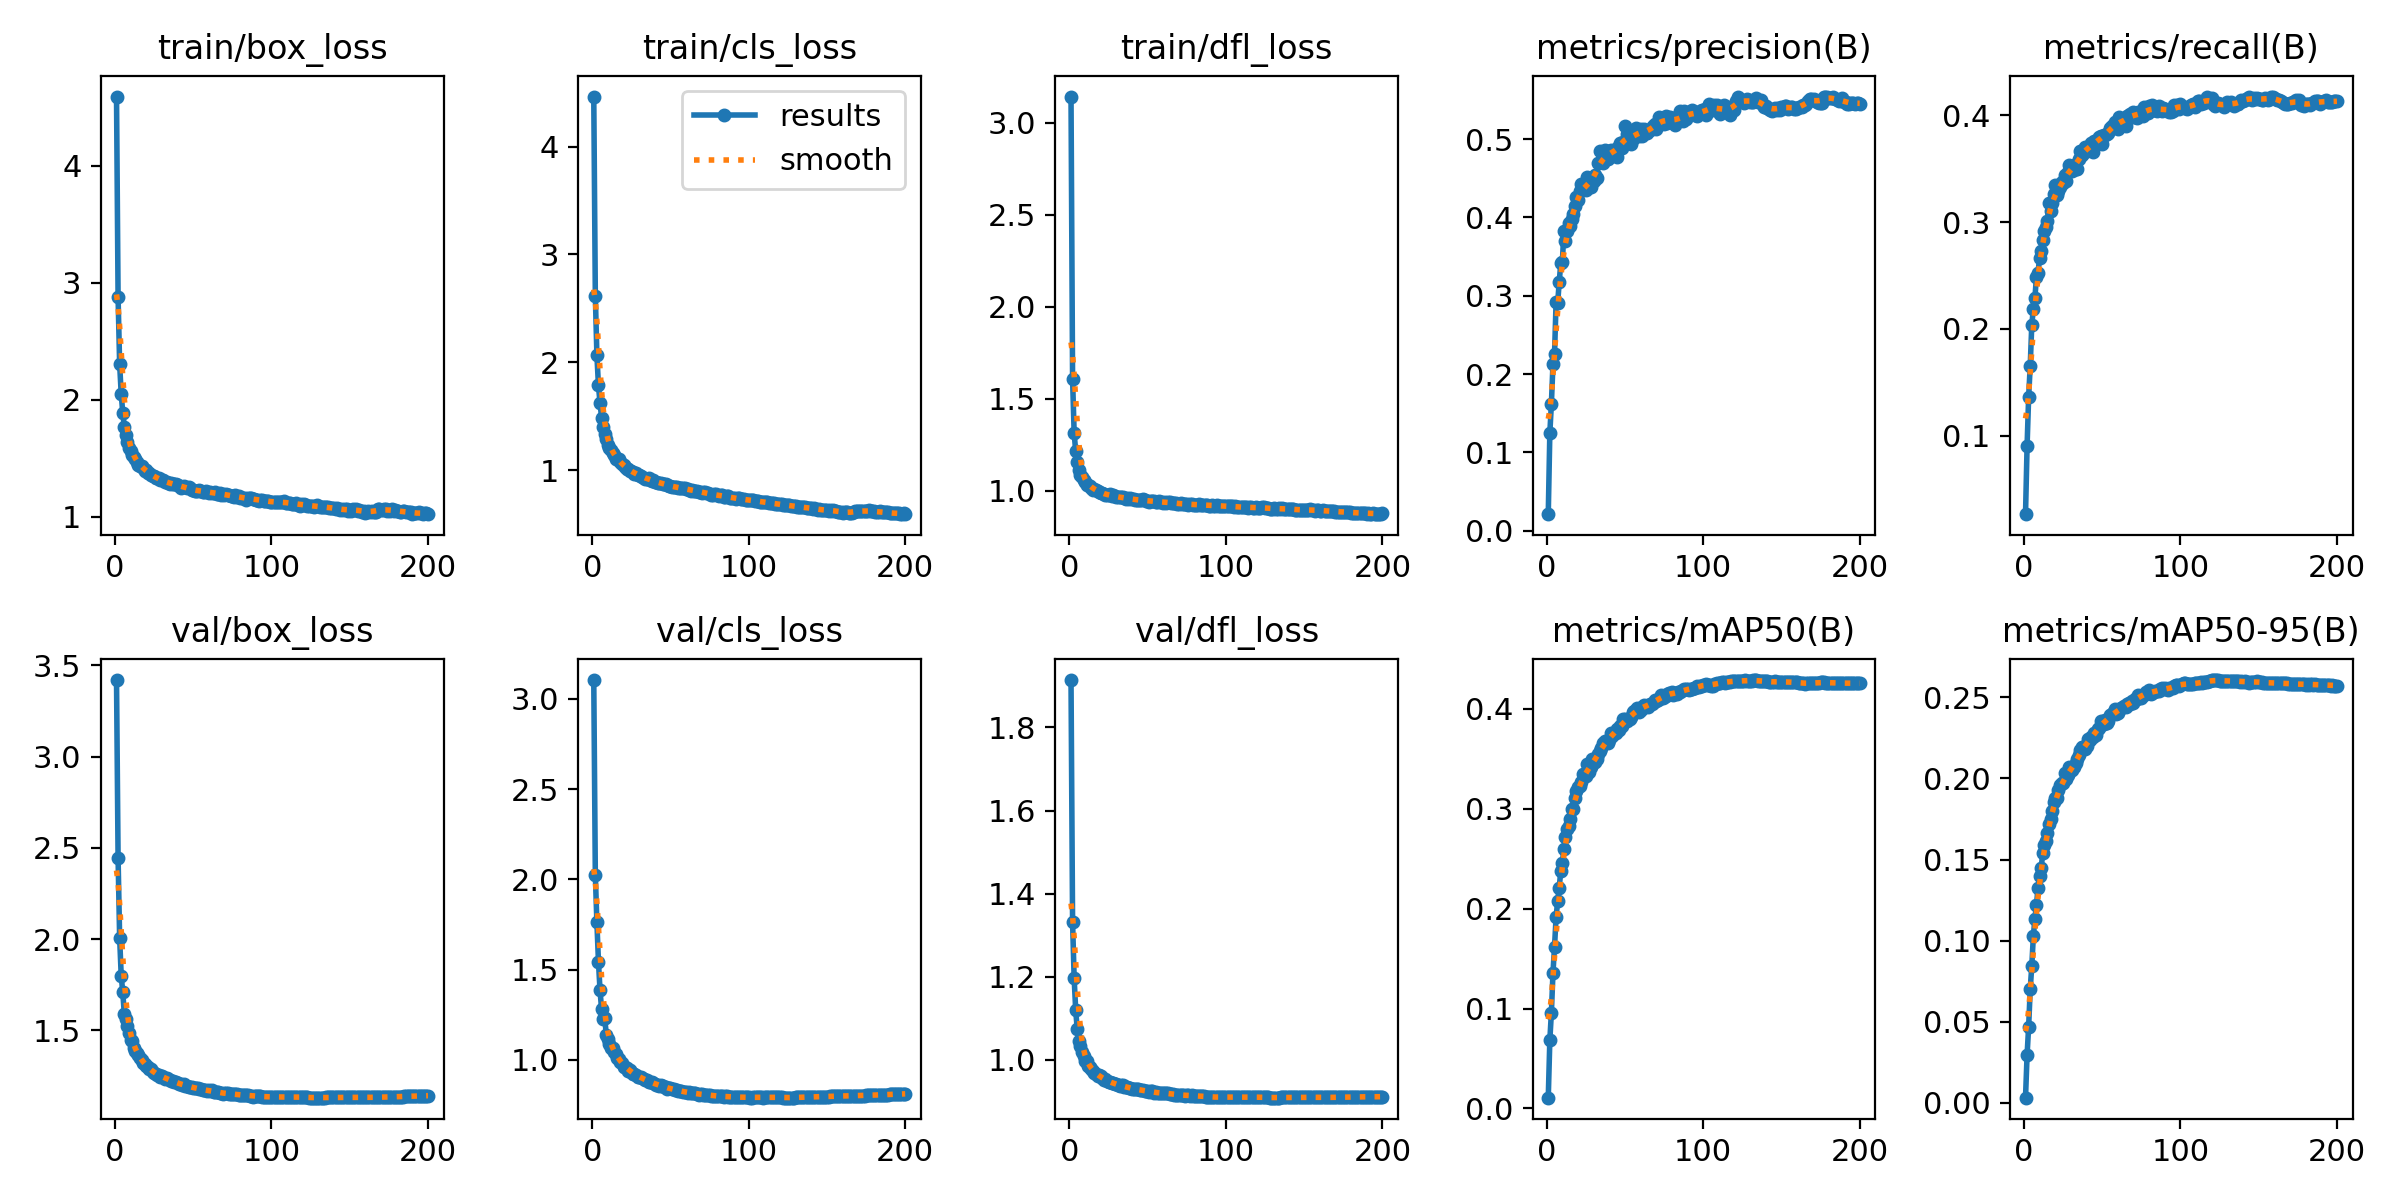

The table this chart was drawn from, first rows:
epoch, time, train/box_loss, train/cls_loss, train/dfl_loss, metrics/precision(B), metrics/recall(B), metrics/mAP50(B), metrics/mAP50-95(B), val/box_loss, val/cls_loss, val/dfl_loss, lr/pg0, lr/pg1, lr/pg2
1, 51.66, 4.593, 4.465, 3.142, 0.02096, 0.02655, 0.01068, 0.00314, 3.419, 3.104, 1.914, 0.07007, 0.003325, 0.003325
2, 98.46, 2.878, 2.618, 1.607, 0.1245, 0.09034, 0.06823, 0.02941, 2.445, 2.023, 1.331, 0.04004, 0.006625, 0.006625
3, 143.4, 2.304, 2.066, 1.313, 0.1623, 0.1364, 0.09599, 0.04693, 2.007, 1.761, 1.197, 0.009975, 0.009893, 0.009893
4, 188, 2.05, 1.785, 1.213, 0.2124, 0.1653, 0.1354, 0.06992, 1.799, 1.544, 1.119, 0.009851, 0.009851, 0.009851
5, 232.6, 1.886, 1.623, 1.154, 0.2253, 0.2038, 0.1618, 0.08436, 1.708, 1.385, 1.073, 0.009802, 0.009802, 0.009802
6, 276.9, 1.77, 1.486, 1.112, 0.2917, 0.2187, 0.1915, 0.1027, 1.588, 1.28, 1.045, 0.009753, 0.009753, 0.009753
7, 321.1, 1.698, 1.402, 1.087, 0.2903, 0.229, 0.2075, 0.1136, 1.562, 1.228, 1.034, 0.009703, 0.009703, 0.009703
8, 366.2, 1.64, 1.337, 1.073, 0.3177, 0.249, 0.221, 0.1222, 1.523, 1.232, 1.02, 0.009654, 0.009654, 0.009654
9, 411, 1.59, 1.288, 1.057, 0.3415, 0.2528, 0.238, 0.1326, 1.486, 1.14, 1.009, 0.009604, 0.009604, 0.009604
10, 458.6, 1.559, 1.23, 1.046, 0.3425, 0.2666, 0.2462, 0.1396, 1.447, 1.113, 0.9981, 0.009555, 0.009555, 0.009555
11, 506.4, 1.528, 1.207, 1.033, 0.3832, 0.2725, 0.26, 0.1445, 1.442, 1.089, 0.9964, 0.009505, 0.009505, 0.009505
12, 553.1, 1.507, 1.191, 1.032, 0.37, 0.2835, 0.2715, 0.1542, 1.403, 1.064, 0.9854, 0.009456, 0.009456, 0.009456
13, 598.2, 1.491, 1.161, 1.025, 0.3821, 0.2922, 0.2801, 0.1591, 1.387, 1.066, 0.9833, 0.009406, 0.009406, 0.009406
14, 642.9, 1.468, 1.138, 1.017, 0.3929, 0.2954, 0.283, 0.1617, 1.374, 1.042, 0.9789, 0.009357, 0.009357, 0.009357
15, 688, 1.444, 1.107, 1.004, 0.3896, 0.3007, 0.2897, 0.1662, 1.363, 1.033, 0.9735, 0.009307, 0.009307, 0.009307
16, 732.4, 1.433, 1.102, 1.008, 0.3976, 0.318, 0.3001, 0.1721, 1.347, 1.01, 0.9695, 0.009258, 0.009258, 0.009258
17, 777.4, 1.437, 1.1, 1.004, 0.4048, 0.3107, 0.2999, 0.1749, 1.335, 1.007, 0.965, 0.009208, 0.009208, 0.009208
18, 822.8, 1.417, 1.071, 0.9987, 0.415, 0.3183, 0.3104, 0.18, 1.32, 0.9879, 0.9602, 0.009158, 0.009158, 0.009158
19, 866.5, 1.393, 1.054, 0.9945, 0.4266, 0.326, 0.3183, 0.1854, 1.317, 0.9822, 0.9636, 0.009109, 0.009109, 0.009109
20, 913.4, 1.396, 1.046, 0.9892, 0.4229, 0.3351, 0.3219, 0.1877, 1.305, 0.9613, 0.9602, 0.009059, 0.009059, 0.009059
21, 962.9, 1.377, 1.03, 0.9851, 0.4333, 0.3253, 0.3229, 0.1882, 1.3, 0.9617, 0.957, 0.00901, 0.00901, 0.00901
22, 1012, 1.372, 1.013, 0.9814, 0.4431, 0.3289, 0.3265, 0.1926, 1.287, 0.9561, 0.9524, 0.00896, 0.00896, 0.00896
23, 1057, 1.359, 1.011, 0.976, 0.4363, 0.3325, 0.3348, 0.1959, 1.287, 0.9398, 0.9533, 0.008911, 0.008911, 0.008911
24, 1102, 1.347, 0.9897, 0.9775, 0.4361, 0.3375, 0.3342, 0.1973, 1.27, 0.9439, 0.9498, 0.008861, 0.008861, 0.008861
25, 1147, 1.348, 0.9902, 0.9757, 0.4348, 0.3362, 0.3325, 0.197, 1.266, 0.9348, 0.9459, 0.008812, 0.008812, 0.008812
26, 1191, 1.331, 0.9816, 0.9803, 0.4522, 0.3441, 0.3447, 0.2035, 1.262, 0.9233, 0.9471, 0.008762, 0.008762, 0.008762
27, 1235, 1.329, 0.9683, 0.9721, 0.4425, 0.3389, 0.3364, 0.1996, 1.257, 0.9203, 0.945, 0.008713, 0.008713, 0.008713
28, 1280, 1.33, 0.974, 0.9744, 0.4392, 0.3474, 0.3416, 0.2019, 1.257, 0.9175, 0.9443, 0.008663, 0.008663, 0.008663
29, 1323, 1.314, 0.956, 0.9691, 0.4479, 0.3535, 0.3498, 0.2074, 1.247, 0.9055, 0.9414, 0.008614, 0.008614, 0.008614
30, 1366, 1.314, 0.9554, 0.9654, 0.446, 0.351, 0.3474, 0.205, 1.251, 0.9051, 0.9427, 0.008564, 0.008564, 0.008564
31, 1410, 1.31, 0.9449, 0.9642, 0.454, 0.3476, 0.3472, 0.2053, 1.243, 0.9027, 0.9403, 0.008515, 0.008515, 0.008515
32, 1455, 1.3, 0.9351, 0.9631, 0.4507, 0.3532, 0.3496, 0.2068, 1.235, 0.8969, 0.9379, 0.008466, 0.008466, 0.008466
33, 1499, 1.293, 0.9308, 0.9651, 0.4696, 0.35, 0.3548, 0.2096, 1.236, 0.8961, 0.9388, 0.008416, 0.008416, 0.008416
34, 1545, 1.286, 0.9212, 0.9643, 0.4853, 0.3498, 0.3577, 0.2118, 1.234, 0.89, 0.9389, 0.008367, 0.008367, 0.008367
35, 1590, 1.276, 0.9193, 0.9605, 0.4709, 0.3595, 0.361, 0.2145, 1.225, 0.889, 0.934, 0.008317, 0.008317, 0.008317
36, 1634, 1.291, 0.9226, 0.957, 0.47, 0.3668, 0.3661, 0.2176, 1.224, 0.8756, 0.9357, 0.008268, 0.008268, 0.008268
37, 1680, 1.284, 0.912, 0.9579, 0.4857, 0.3628, 0.3681, 0.2193, 1.221, 0.876, 0.9351, 0.008218, 0.008218, 0.008218
38, 1724, 1.281, 0.9013, 0.9565, 0.4754, 0.3651, 0.3665, 0.2194, 1.218, 0.8767, 0.9324, 0.008169, 0.008169, 0.008169
39, 1769, 1.281, 0.9107, 0.9588, 0.4749, 0.3708, 0.366, 0.218, 1.215, 0.8717, 0.9326, 0.008119, 0.008119, 0.008119
40, 1813, 1.27, 0.8937, 0.9522, 0.4849, 0.3666, 0.3692, 0.2203, 1.211, 0.8683, 0.9305, 0.00807, 0.00807, 0.00807
41, 1857, 1.262, 0.8917, 0.9547, 0.486, 0.3699, 0.3764, 0.2243, 1.206, 0.8608, 0.9296, 0.00802, 0.00802, 0.00802
42, 1902, 1.25, 0.879, 0.9471, 0.4816, 0.3708, 0.3729, 0.2239, 1.206, 0.8624, 0.931, 0.007971, 0.007971, 0.007971
43, 1945, 1.253, 0.8808, 0.9492, 0.4846, 0.374, 0.3763, 0.2254, 1.203, 0.8574, 0.929, 0.007921, 0.007921, 0.007921
44, 1991, 1.26, 0.8836, 0.9475, 0.4875, 0.3658, 0.3758, 0.2257, 1.203, 0.8603, 0.9291, 0.007872, 0.007872, 0.007872
45, 2035, 1.252, 0.8756, 0.9514, 0.4772, 0.3755, 0.3799, 0.2282, 1.197, 0.8556, 0.9275, 0.007822, 0.007822, 0.007822
46, 2079, 1.245, 0.875, 0.9473, 0.4907, 0.3746, 0.3792, 0.227, 1.197, 0.8488, 0.9274, 0.007772, 0.007772, 0.007772
47, 2123, 1.252, 0.8725, 0.9519, 0.4946, 0.3774, 0.3831, 0.2303, 1.192, 0.8475, 0.9273, 0.007723, 0.007723, 0.007723
48, 2168, 1.249, 0.8638, 0.9478, 0.4888, 0.3798, 0.3832, 0.2311, 1.191, 0.8409, 0.9251, 0.007673, 0.007673, 0.007673
49, 2213, 1.225, 0.8494, 0.9445, 0.4965, 0.3807, 0.3896, 0.2355, 1.187, 0.8421, 0.9251, 0.007624, 0.007624, 0.007624
50, 2257, 1.229, 0.8549, 0.9439, 0.5168, 0.3734, 0.3899, 0.2349, 1.186, 0.8416, 0.9253, 0.007574, 0.007574, 0.007574
51, 2300, 1.218, 0.8442, 0.9405, 0.5067, 0.3813, 0.3876, 0.2336, 1.185, 0.8404, 0.9237, 0.007525, 0.007525, 0.007525
52, 2345, 1.224, 0.8434, 0.9418, 0.5, 0.382, 0.3903, 0.236, 1.182, 0.8376, 0.9241, 0.007476, 0.007476, 0.007476
53, 2389, 1.222, 0.8464, 0.9414, 0.4959, 0.3828, 0.3895, 0.2344, 1.184, 0.8327, 0.9243, 0.007426, 0.007426, 0.007426
54, 2431, 1.227, 0.8432, 0.941, 0.4936, 0.3835, 0.3916, 0.2357, 1.177, 0.8319, 0.9209, 0.007377, 0.007377, 0.007377
55, 2476, 1.224, 0.8385, 0.9404, 0.5006, 0.3882, 0.3967, 0.2389, 1.177, 0.8286, 0.922, 0.007327, 0.007327, 0.007327
56, 2520, 1.216, 0.8357, 0.9404, 0.508, 0.3898, 0.3982, 0.2395, 1.172, 0.8278, 0.9202, 0.007278, 0.007278, 0.007278
57, 2564, 1.212, 0.8335, 0.9433, 0.5148, 0.3885, 0.399, 0.2403, 1.172, 0.8271, 0.9205, 0.007228, 0.007228, 0.007228
58, 2609, 1.219, 0.8301, 0.939, 0.506, 0.3933, 0.4007, 0.243, 1.172, 0.8226, 0.9203, 0.007178, 0.007178, 0.007178
59, 2653, 1.216, 0.8307, 0.9396, 0.504, 0.3921, 0.397, 0.2397, 1.169, 0.8239, 0.9199, 0.007129, 0.007129, 0.007129
60, 2697, 1.206, 0.822, 0.934, 0.5136, 0.3876, 0.3993, 0.2403, 1.172, 0.8218, 0.9209, 0.007079, 0.007079, 0.007079
... 140 more rows
